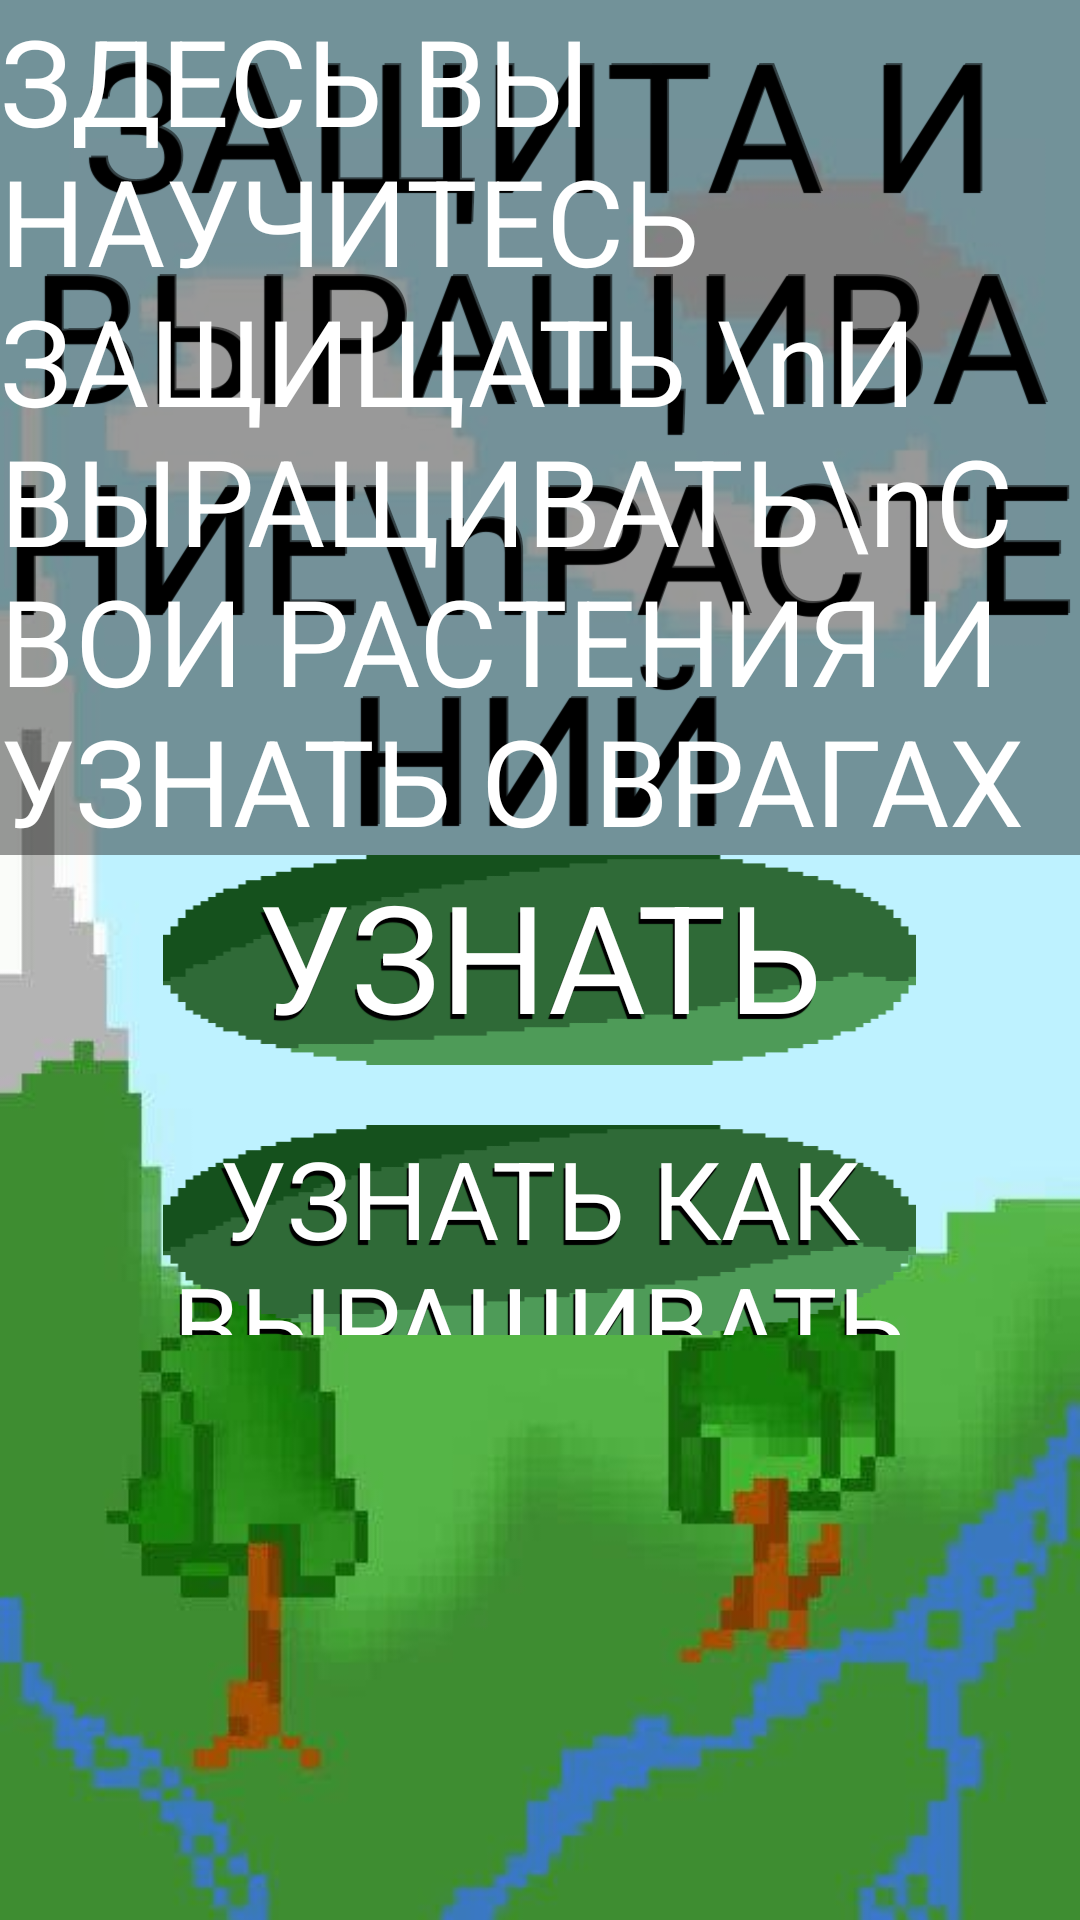

Produce the Android XML layout that renders to this screen, including the resource entries it uses.
<!-- AndroidManifest.xml: application theme Theme.ProtectPlant -->
<!-- res/layout/main_menu.xml -->
<?xml version="1.0" encoding="utf-8"?>
<RelativeLayout xmlns:android="http://schemas.android.com/apk/res/android"
    xmlns:app="http://schemas.android.com/apk/res-auto"
    xmlns:tools="http://schemas.android.com/tools"
    android:layout_width="match_parent"
    android:layout_height="match_parent"
    android:background="@drawable/background"
    tools:context=".MainMenu">

    <TextView
        android:layout_width="wrap_content"
        android:layout_height="wrap_content"
        android:text="ЗАЩИТА И ВЫРАЩИВАНИЕ\nРАСТЕНИЙ"
        android:gravity="center"
        android:layout_centerHorizontal="true"
        android:shadowColor="@color/black"
        android:shadowDx="-2"
        android:shadowDy="2"
        android:shadowRadius="0.0011"
        android:textSize="60sp"/>

    <TextView
        android:layout_width="wrap_content"
        android:layout_height="wrap_content"
        android:layout_centerInParent="true"
        android:layout_above="@id/ChooseEnemy"
        android:background="@color/black2"
        android:textColor="@color/white"
        android:text="ЗДЕСЬ ВЫ НАУЧИТЕСЬ ЗАЩИЩАТЬ \nИ ВЫРАЩИВАТЬ\nСВОИ РАСТЕНИЯ И УЗНАТЬ О ВРАГАХ" />

    <Button
        android:id="@+id/ChooseEnemy"
        android:layout_width="251dp"
        android:layout_height="70dp"
        android:layout_centerInParent="true"
        android:background="@drawable/btnback"
        android:onClick="toChooseEnemy"
        android:shadowColor="@color/black"
        android:shadowDx="-2"
        android:shadowDy="5"
        android:shadowRadius="0.0011"
        android:textColor="@color/white"
        android:text="Узнать защиту"
        android:textSize="50sp" />

    <Button
        android:id="@+id/choosePlant"
        android:layout_width="251dp"
        android:layout_height="70dp"
        android:layout_centerInParent="true"
        android:layout_below="@id/ChooseEnemy"
        android:translationY="20dp"
        android:onClick="toChoosePlant"
        android:background="@drawable/btnback"
        android:shadowColor="@color/black"
        android:shadowDx="-2"
        android:shadowDy="5"
        android:shadowRadius="0.0011"
        android:textColor="@color/white"
        android:text="УЗНАТЬ КАК ВЫРАШИВАТЬ"
        android:textSize="36sp"  />

</RelativeLayout>
<!-- resources referenced by this layout -->
<resources>
  <color name="black">#FF000000</color>
  <color name="black2">#66000000</color>
  <color name="white">#FFFFFFFF</color>
  <!-- drawable background: jpg bitmap (drawable, 14837 bytes) -->
  <!-- drawable btnback: png bitmap (drawable, 1370 bytes) -->
  <style name="Theme.ProtectPlant" parent="Theme.MaterialComponents.DayNight.DarkActionBar.Bridge">
          
          <item name="colorPrimary">@color/purple_500</item>
          <item name="colorPrimaryVariant">@color/purple_700</item>
          <item name="colorOnPrimary">@color/white</item>
          
          <item name="colorSecondary">@color/teal_200</item>
          <item name="colorSecondaryVariant">@color/teal_700</item>
          <item name="colorOnSecondary">@color/black</item>
          
          <item name="android:statusBarColor" tools:targetApi="l">?attr/colorPrimaryVariant</item>
          
          <item name="statusBarBackground">@drawable/enemy2</item>
          <item name="fontFamily">@font/font</item>
          <item name="android:textSize">40sp</item>
      </style>
  <color name="purple_500">#FF6200EE</color>
  <color name="purple_700">#FF3700B3</color>
  <color name="teal_200">#FF03DAC5</color>
  <color name="teal_700">#FF018786</color>
  <!-- drawable enemy2: png bitmap (drawable, 11242 bytes) -->
</resources>
